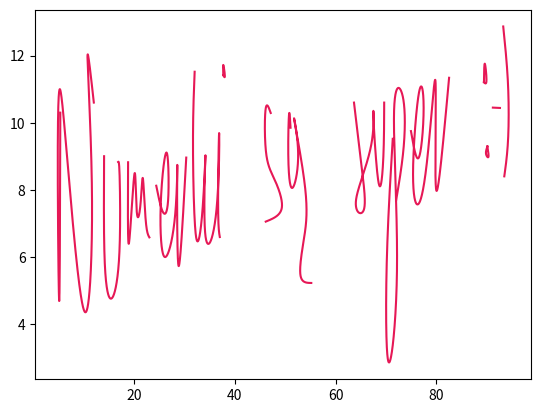

Here is the Python script that generated this plot:
import matplotlib.pyplot as plt

xn = [5.3, 5.1, 4.8, 5.2, 7.03, 10.15, 11.6, 10.7, 11.96]
yn = [10.3, 4.7, 8.27, 11, 8.3, 4.36, 7.73, 11.9, 10.6]

xu = [14, 14.15, 15.5, 17, 17.1, 16.8]
yu = [9, 5.77, 4.76, 6, 8.34, 8.83]

xm = [18.77, 18.93, 20, 20.47, 21.23, 21.71, 22.26, 23]
ym = [8.82, 6.4, 8.44, 7.39, 7.56, 8.34, 7.11, 6.58]

xer1 = [24.37, 25.71, 26.76, 26.4, 25.25, 26, 28.13, 28.53, 28.78, 30.33]
yer1 = [8.12, 7.33, 7.78, 9.11, 7.53, 6, 7.26, 8.6, 5.74, 8.96]

xki = [32, 31.67, 32.24, 33.54, 34.14, 34.12, 36.31, 36.87, 36.66, 37]
yki = [11.52, 9.31, 6.64, 7.36, 9, 6.66, 7.36, 9.69, 7.62, 6.59]

xs = [47.12, 46.1, 46.2, 47.93, 49.31, 46.13]
ys = [10.29, 10.4, 9.1, 8.29, 7.45, 7.05]

xa = [51.06, 50.75, 50.63, 51.47, 52.56, 51.8, 54, 53.67, 53.04, 55.18]
ya = [9.85, 10.23, 8.86, 8.06, 9.14, 10.08, 8, 6.49, 5.44, 5.22]

xsu = [63.67, 65.17, 65.62, 64.07, 67.11, 67.51, 68.51, 69.47, 69.67]
ysu = [10.6, 8.7, 7.4, 7.69, 9.35, 10.26, 8.25, 8.87, 10.6]

xp = [71.37, 70.15, 70.60, 72.22, 71.62, 73.29, 73.6, 72.05]
yp = [9.52, 5.65, 2.85, 5.73, 10.26, 10.83, 9.38, 7.69]

xer2 = [74.99, 76.55, 77.51, 76.6, 75.41, 76.43, 78.36, 79.88, 80, 82.57]
yer2 = [9.75, 8.96, 10.4, 10.91, 8.59, 7.57, 9.1, 11.2, 8, 11.34]

xdi = [37.69, 37.7, 38, 37.69]
ydi = [11.42, 11.72, 11.4, 11.42]

xog = [89.5, 89.67, 90, 89.5]
yog = [11.21, 11.76, 11.27, 11.21]

xod = [90.18, 90.39, 89.91, 90.18]
yod = [9.29, 8.98, 9.07, 9.29]

xkr = [91.27, 92.68]
ykr = [10.45, 10.44]

xus = [93.33, 94.27, 94.3, 93.54]
yus = [12.87, 11.18, 9.52, 8.4]



def intMatrix(xs, val):
    n = len(xs) - 1
    q = [0 for i in range(n)]
    u = [0 for i in range(n)]
    p = [0 for i in range(n)]

    def h(k):
        return xs[k] - xs[k - 1]

    def l(k):
        return h(k) / (h(k) + h(k+1))

    def f(a, b):
        if a == b:
            return val[a]
        return (f(a + 1, b) - f(a, b - 1)) / (xs[b] - xs[a])

    def d(k):
        return 6 * f(k - 1, k + 1)

    for k in range(1, n):
        p[k] = l(k) * q[k - 1] + 2
        q[k] = (l(k) - 1) / p[k]
        u[k] = (d(k) - l(k) * u[k - 1]) / p[k]

    m = [0 for i in range(n + 1)]
    m[n - 1] = u [n - 1]

    for k in range(n - 2, 0, -1):
        m[k] = u[k] + q[k] * m[k + 1]

    return m

def intVal(x, xs, val):
    n = len(xs)
    m = intMatrix(xs, val)

    def h(k):
        return xs[k] - xs[k - 1]

    i = 1 #znajdowanie k z twierdzenia
    while not(x >= xs[i - 1] and x <= xs[i]) and i < n:
        i += 1

    a = 1/6 * m[i - 1] * pow(xs[i] - x, 3)
    b = 1/6 * m[i] * pow(x - xs[i - 1], 3)
    c = (val[i - 1] - 1/6 * m[i - 1] * pow(h(i), 2)) * (xs[i] - x)
    d = (val[i] - 1/6 * m[i] * pow(h(i), 2)) * (x - xs[i - 1])

    return 1/h(i) * (a + b + c + d)

def genlet(xn, yn):
    tn = [i/(len(xn) - 1) for i in range(len(xn))]
    M = 1000
    X = [0 for i in range(M + 1)]
    Y = [0 for i in range(M + 1)]
    for i in range(M + 1):
        X[i] = intVal(i/M, tn, xn)
        Y[i] = intVal(i/M, tn, yn)
    plt.plot(X, Y, color = '#e61856')

genlet(xn, yn)
genlet(xu, yu)
genlet(xm, ym)
genlet(xer1, yer1)
genlet(xki, yki)
genlet(xs, ys)
genlet(xa, ya)
genlet(xsu, ysu)
genlet(xp, yp)
genlet(xer2, yer2)

genlet(xdi, ydi)
genlet(xog, yog)
genlet(xod, yod)
genlet(xkr, ykr)
genlet(xus, yus)

plt.show()
